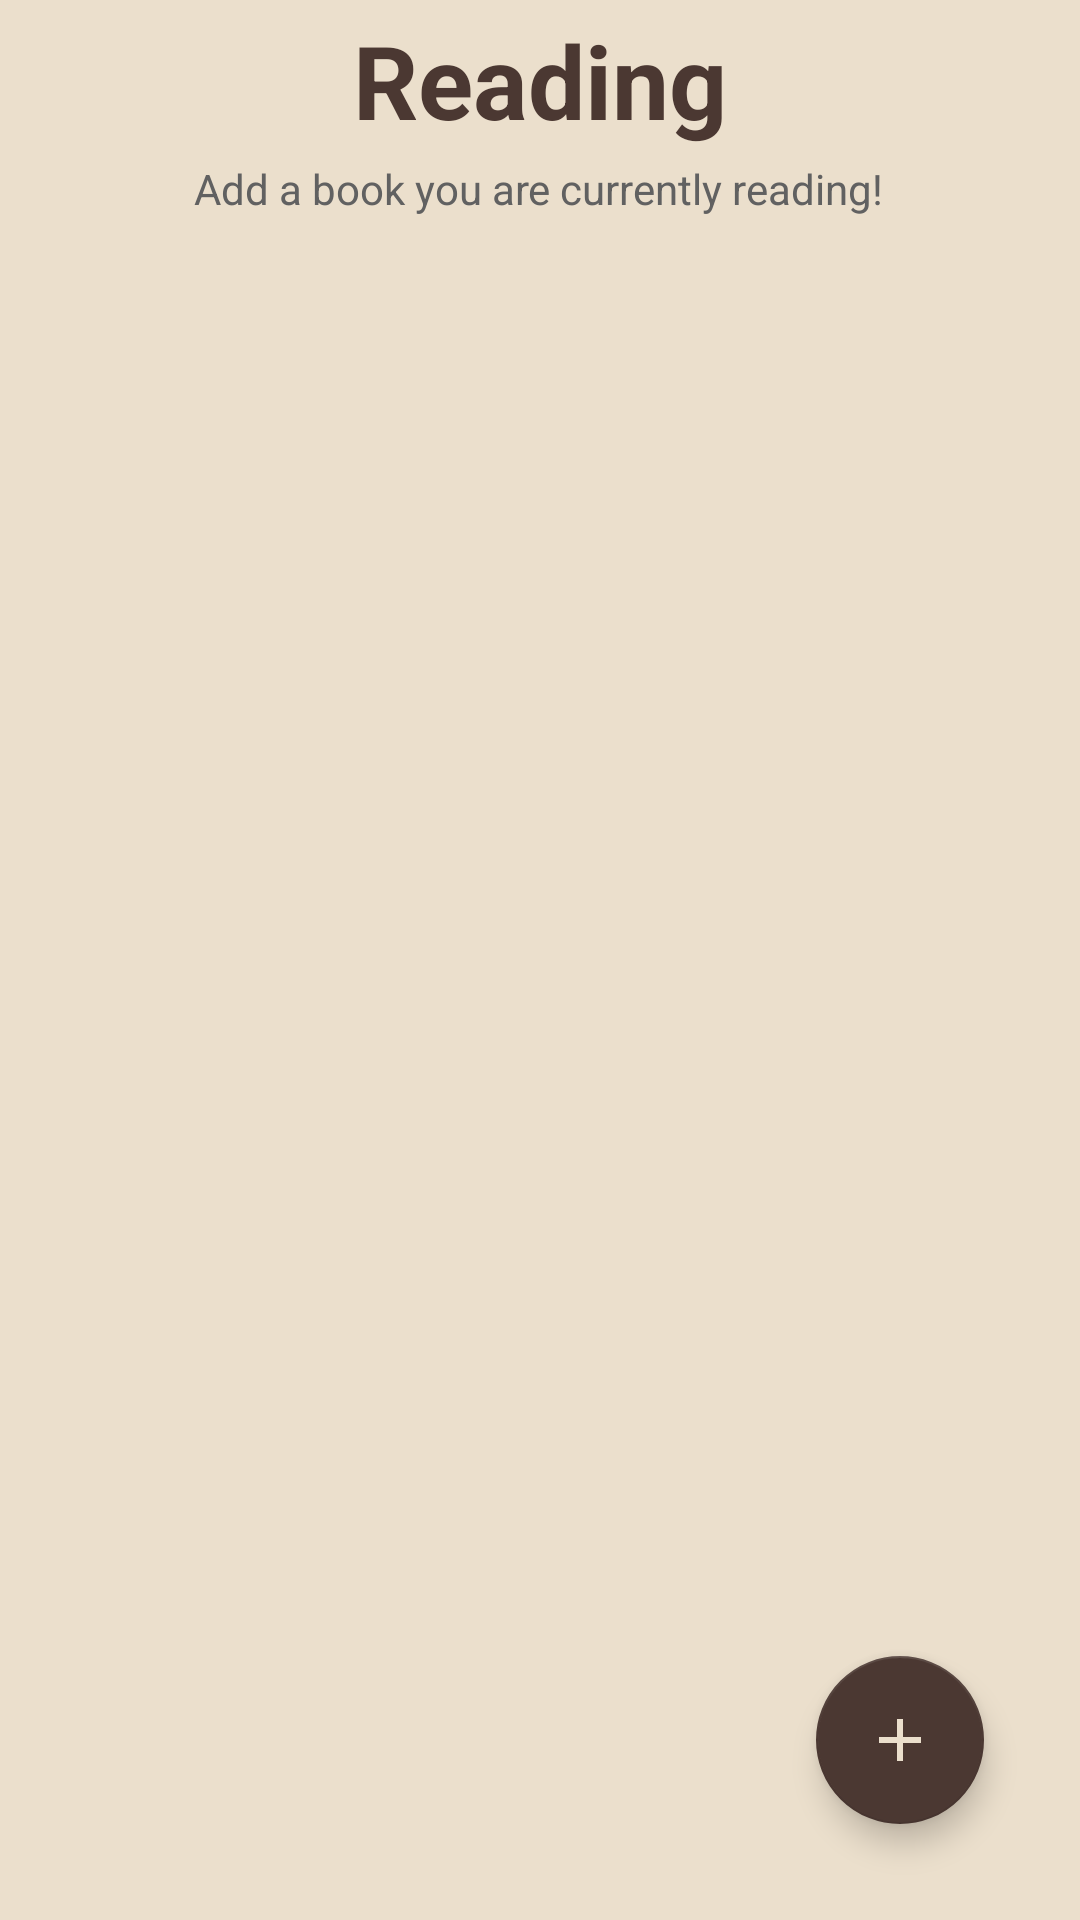

Produce the Android XML layout that renders to this screen, including the resource entries it uses.
<!-- AndroidManifest.xml: application theme Theme.BookClubAppJava -->
<!-- res/layout/fragment_reading.xml -->
<?xml version="1.0" encoding="utf-8"?>
<androidx.constraintlayout.widget.ConstraintLayout xmlns:android="http://schemas.android.com/apk/res/android"
    xmlns:app="http://schemas.android.com/apk/res-auto"
    xmlns:tools="http://schemas.android.com/tools"
    android:layout_width="match_parent"
    android:layout_height="match_parent"
    android:background="#EBDFCC"
    tools:context=".ReadingFragment">

    <androidx.recyclerview.widget.RecyclerView
        android:id="@+id/wantRecycle"
        android:layout_width="match_parent"
        android:layout_height="556dp"
        android:padding="5dp"
        app:layout_constraintBottom_toTopOf="@+id/add_read"
        app:layout_constraintTop_toBottomOf="@+id/TitleRead"
        app:layout_constraintVertical_bias="1.0"
        tools:layout_editor_absoluteX="16dp" />

    <com.google.android.material.floatingactionbutton.FloatingActionButton
        android:id="@+id/add_read"
        android:layout_width="wrap_content"
        android:layout_height="wrap_content"
        android:layout_marginEnd="32dp"
        android:layout_marginBottom="32dp"
        android:clickable="true"
        android:focusable="true"
        android:src="@drawable/baseline_add_24"
        app:backgroundTint="#4B3832"
        app:layout_constraintBottom_toBottomOf="parent"
        app:layout_constraintEnd_toEndOf="parent"
        tools:ignore="SpeakableTextPresentCheck" />

    <TextView
        android:id="@+id/TitleRead"
        android:layout_width="wrap_content"
        android:layout_height="wrap_content"
        android:layout_marginTop="4dp"
        android:text="Reading"
        android:textColor="#4B3832"
        android:textSize="34sp"
        android:textStyle="bold"
        app:layout_constraintEnd_toEndOf="parent"
        app:layout_constraintStart_toStartOf="parent"
        app:layout_constraintTop_toTopOf="parent" />

    <TextView
        android:id="@+id/textView7"
        android:layout_width="wrap_content"
        android:layout_height="wrap_content"
        android:layout_marginTop="4dp"
        android:text="@string/add_a_book_you_are_currently_reading"
        android:textColor="#616161"
        app:layout_constraintEnd_toEndOf="parent"
        app:layout_constraintHorizontal_bias="0.496"
        app:layout_constraintStart_toStartOf="parent"
        app:layout_constraintTop_toBottomOf="@+id/TitleRead" />
</androidx.constraintlayout.widget.ConstraintLayout>
<!-- resources referenced by this layout -->
<resources>
  <!-- drawable baseline_add_24 (drawable) -->
  <vector xmlns:android="http://schemas.android.com/apk/res/android" android:height="24dp" android:tint="#EBDFCC" android:viewportHeight="24" android:viewportWidth="24" android:width="24dp">
        
      <path android:fillColor="@android:color/white" android:pathData="M19,13h-6v6h-2v-6H5v-2h6V5h2v6h6v2z"/>
      
  </vector>
  <string name="add_a_book_you_are_currently_reading">Add a book you are currently reading!</string>
  <style name="Theme.BookClubAppJava" parent="Base.Theme.BookClubAppJava" />
  <style name="Base.Theme.BookClubAppJava" parent="Theme.AppCompat.Light.NoActionBar">
          <item name="android:navigationBarColor">@color/navBarColour</item>
      </style>
  <color name="navBarColour">#4B3832</color>
</resources>
